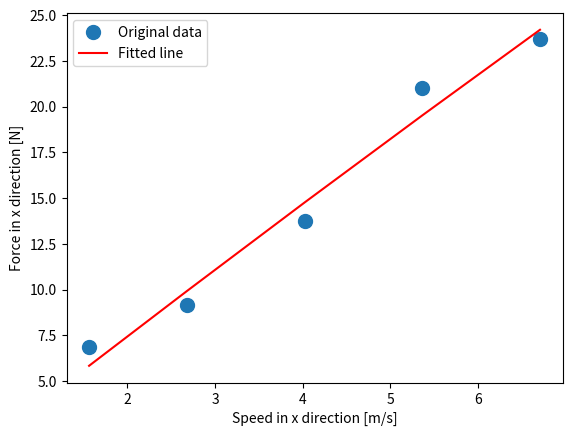

Source code (Python):
import numpy as np
import matplotlib.pyplot as plt

mph_to_mps = 0.44704


def main():
    altitude_feet = 20
    rope_length_feet = 31
    alpha = np.arcsin(altitude_feet / rope_length_feet)

    speed_x_mph = np.array([3.5, 6, 9, 12, 15])  # miles per hour
    n = speed_x_mph.shape[0]
    speed_x_mps = speed_x_mph*mph_to_mps

    total_force_N = np.array([9, 12, 18, 27.5, 31])
    force_x_N = total_force_N*np.cos(alpha)

    lambd = force_x_N
    H_x = np.stack((speed_x_mps, speed_x_mps**2), axis=1)

    drag_x = np.linalg.lstsq(H_x, lambd, rcond=None)[0]
    print("drag coefficients: ", drag_x)

    F = H_x@drag_x
    plt.plot(speed_x_mps, force_x_N, 'o',
             label='Original data', markersize=10)
    plt.plot(speed_x_mps, F, 'r', label='Fitted line')
    plt.xlabel("Speed in x direction [m/s]")
    plt.ylabel("Force in x direction [N]")
    plt.legend()
    plt.show()


if __name__ == "__main__":
    main()
    print("Done")
